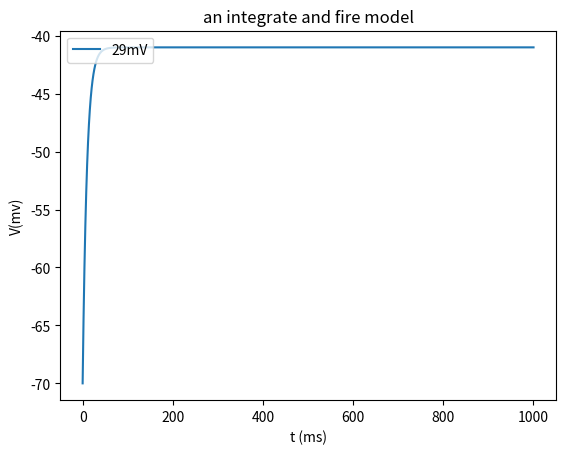

Here is the Python script that generated this plot:
import matplotlib.pyplot as plt
import math

t0 = 0
t1 = 1000
V0 = -70
tau = 10
El = -70
Vr = -70
Vt = -40
Rm = math.pow(10, 10)
Ie = 2.9*math.pow(10, -9)
dt = 1

def dV(V):
   return (El-V+Rm*Ie)/tau

def euler(dV,t0,t1,V0,Vt,Vr,dt):
    ts = [t0]
    Vs = [V0]
    while ts[-1] <= t1:
        if Vs[-1] <= Vt:
            V = Vs[-1] + dV(Vs[-1])*dt
            ts.append(ts[-1] + dt)
            Vs.append(V)
        else:
            Vs[-1] = Vr
    return ts, Vs

ts,Vs = euler(dV,t0,t1,V0,Vt,Vr,dt)
plt.plot(ts, Vs, label="29mV")
plt.xlabel("t (ms)")
plt.ylabel("V(mv)")
plt.title("an integrate and fire model")
plt.legend(loc=2)
plt.savefig('Q1')
plt.show()
